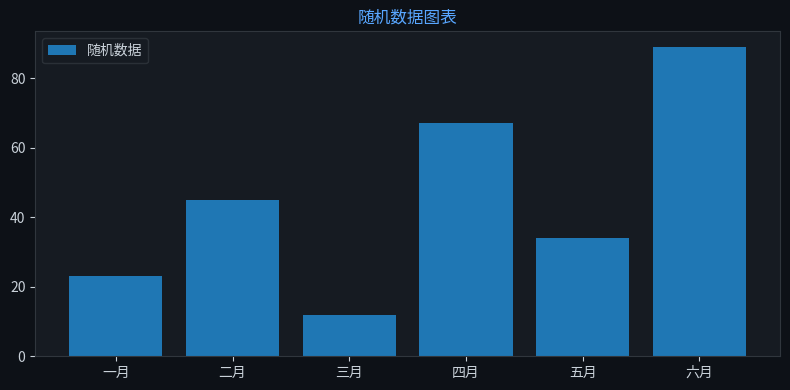

Generate this figure with matplotlib: (Note: this script raises an exception after producing the figure.)

import matplotlib
matplotlib.use('Agg')
import matplotlib.pyplot as plt
import json, base64, os

chart = json.loads('''{"chartType":"bar","title":{"literalString":"随机数据图表"},"labels":["一月","二月","三月","四月","五月","六月"],"datasets":[{"label":"随机数据","data":[23,45,12,67,34,89]}],"sizes":{"width":800,"height":400}}''')

fig, ax = plt.subplots(figsize=(800/100, 400/100))
fig.patch.set_facecolor('#0d1117')
ax.set_facecolor('#161b22')
ax.tick_params(colors='#c9d1d9')
ax.xaxis.label.set_color('#c9d1d9')
ax.yaxis.label.set_color('#c9d1d9')
ax.title.set_color('#58a6ff')
for spine in ax.spines.values(): spine.set_color('#30363d')

labels = ["一月","二月","三月","四月","五月","六月"]
datasets = [{"label":"随机数据","data":[23,45,12,67,34,89]}]
chartType = "bar"

if chartType == 'pie':
    wedges, texts, autotexts = ax.pie(datasets[0]['data'], labels=labels, autopct='%1.1f%%',
        colors=['#238636','#1f6feb','#d29922','#f85149','#a371f7','#3fb950'],
        textprops={'color':'#c9d1d9'})
else:
    for ds in datasets:
        color = ds.get('color', None)
        if chartType == 'bar':
            ax.bar(labels, ds['data'], label=ds['label'])
        elif chartType == 'line':
            ax.plot(labels, ds['data'], marker='o', label=ds['label'])
    ax.legend(facecolor='#161b22', edgecolor='#30363d', labelcolor='#c9d1d9')

ax.set_title(chart.get('title',{}).get('literalString',''), color='#58a6ff', fontsize=12)
plt.tight_layout()
plt.savefig("/Users/wisonzhu/projects/ag-ui-demo/.tmp/chart_0pkexw.png", dpi=100, bbox_inches='tight', facecolor='#0d1117')
